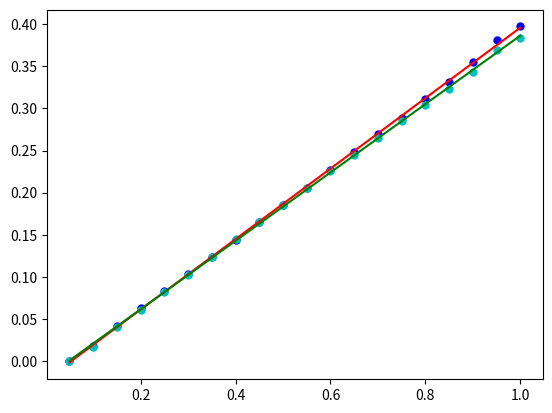

Python code for this plot:
import numpy as np
import matplotlib.pyplot as plt

data = np.array([[ 0.05, 0.0000, 0.0001 ],
[ 0.10, 0.0176, 0.0171 ],
[ 0.15, 0.0412, 0.0398 ],
[ 0.20, 0.0633, 0.0601 ],
[ 0.25, 0.0833, 0.0823 ],
[ 0.30, 0.1033, 0.1026 ],
[ 0.35, 0.1236, 0.1236 ],
[ 0.40, 0.1440, 0.1446 ],
[ 0.45, 0.1650, 0.1649 ],
[ 0.50, 0.1847, 0.1850 ],
[ 0.55, 0.2059, 0.2050 ],
[ 0.60, 0.2273, 0.2255 ],
[ 0.65, 0.2482, 0.2451 ],
[ 0.70, 0.2692, 0.2646 ],
[ 0.75, 0.2891, 0.2845 ],
[ 0.80, 0.3109, 0.3041 ],
[ 0.85, 0.3318, 0.3234 ],
[ 0.90, 0.3547, 0.3439 ],
[ 0.95, 0.3813, 0.3693 ],
[ 1.00, 0.3974, 0.3835 ]])

[ml, bl] = np.polyfit(data[:,0],data[:,1],1)
[mr, br] = np.polyfit(data[:,0],data[:,2],1)

print("left motor: %f x + %f" % (ml, bl))
print("right motor: %f x + %f" % (mr, br))
 
plt.plot(data[:,0], data[:,1], 'ob', markersize=5)
plt.plot(data[:,0], data[:,2], 'oc', markersize=5)
plt.plot(data[:,0], ml*data[:,0] + bl, 'r')
plt.plot(data[:,0], mr*data[:,0] + br, 'g')
plt.show()